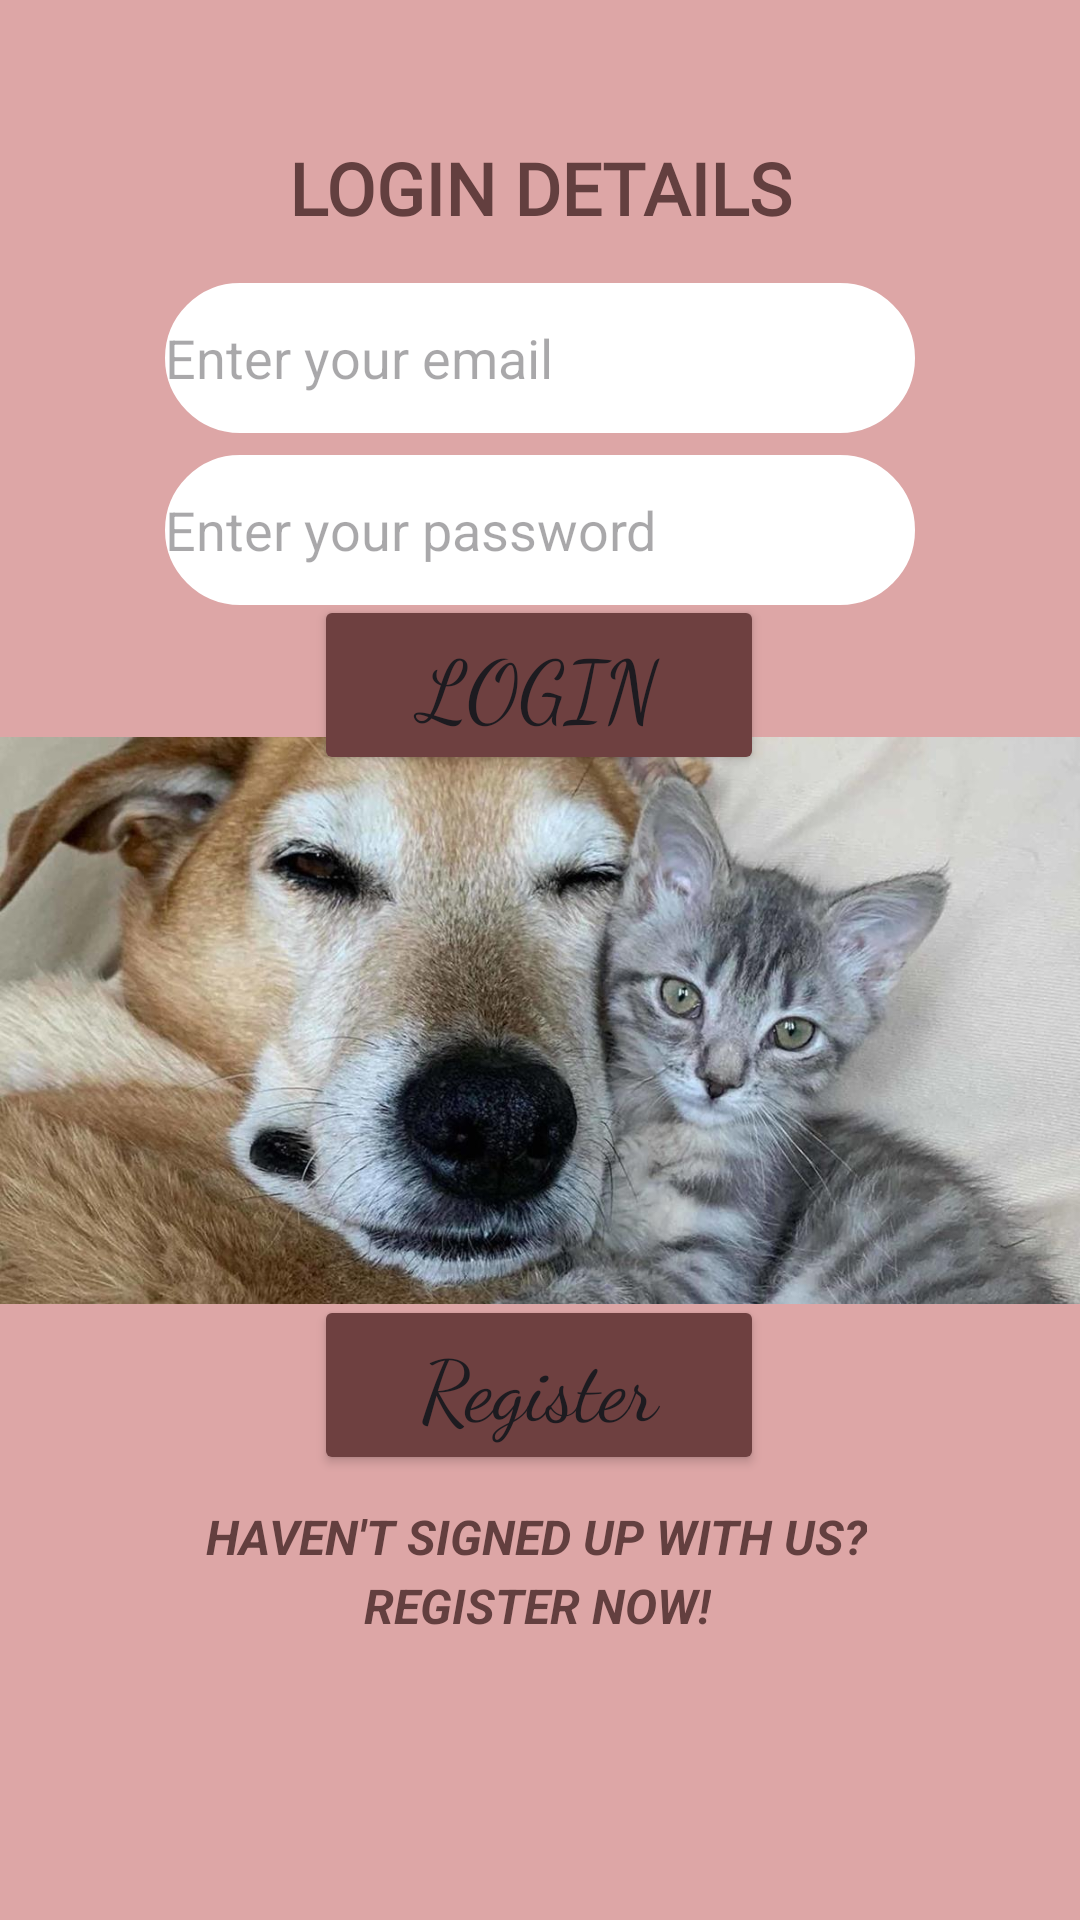

Layout XML and referenced resources for this Android screen:
<!-- AndroidManifest.xml: application theme Theme.RealPawsterBookingSystem -->
<!-- res/layout/activity_main2.xml -->
<?xml version="1.0" encoding="utf-8"?>
<androidx.constraintlayout.widget.ConstraintLayout xmlns:android="http://schemas.android.com/apk/res/android"
    xmlns:app="http://schemas.android.com/apk/res-auto"
    xmlns:tools="http://schemas.android.com/tools"
    android:layout_width="match_parent"
    android:layout_height="match_parent"
    android:background="#DDA6A6"
    tools:context=".MainActivity2">

    <Button
        android:id="@+id/btnReg"
        android:layout_width="150dp"
        android:layout_height="60dp"
        android:backgroundTint="#6E4040"
        android:fontFamily="cursive"
        android:text="Register"
        android:textAlignment="center"
        android:textAllCaps="false"
        android:textSize="28sp"
        app:layout_constraintBottom_toBottomOf="parent"
        app:layout_constraintEnd_toEndOf="parent"
        app:layout_constraintHorizontal_bias="0.498"
        app:layout_constraintStart_toStartOf="parent"
        app:layout_constraintTop_toTopOf="parent"
        app:layout_constraintVertical_bias="0.744" />

    <TextView
        android:id="@+id/textView5"
        android:layout_width="wrap_content"
        android:layout_height="wrap_content"
        android:text="Register now!"
        android:textAllCaps="true"
        android:textColor="#633F3F"
        android:textSize="16sp"
        android:textStyle="bold|italic"
        app:layout_constraintBottom_toBottomOf="parent"
        app:layout_constraintEnd_toEndOf="parent"
        app:layout_constraintHorizontal_bias="0.496"
        app:layout_constraintStart_toStartOf="parent"
        app:layout_constraintTop_toTopOf="parent"
        app:layout_constraintVertical_bias="0.848" />

    <TextView
        android:id="@+id/textView4"
        android:layout_width="wrap_content"
        android:layout_height="wrap_content"
        android:text="Haven't signed up with us?"
        android:textAllCaps="true"
        android:textColor="#633F3F"
        android:textSize="16sp"
        android:textStyle="bold|italic"
        app:layout_constraintBottom_toBottomOf="parent"
        app:layout_constraintEnd_toEndOf="parent"
        app:layout_constraintHorizontal_bias="0.492"
        app:layout_constraintStart_toStartOf="parent"
        app:layout_constraintTop_toTopOf="parent"
        app:layout_constraintVertical_bias="0.811" />

    <TextView
        android:id="@+id/textView6"
        android:layout_width="wrap_content"
        android:layout_height="wrap_content"
        android:fontFamily="@font/amethysta"
        android:text="Login Details"
        android:textAllCaps="true"
        android:textColor="#633F3F"
        android:textSize="24sp"
        android:textStyle="bold"
        app:layout_constraintBottom_toBottomOf="parent"
        app:layout_constraintEnd_toEndOf="parent"
        app:layout_constraintStart_toStartOf="parent"
        app:layout_constraintTop_toTopOf="parent"
        app:layout_constraintVertical_bias="0.076" />

    <Button
        android:id="@+id/btnLogin"
        android:layout_width="150dp"
        android:layout_height="60dp"
        android:backgroundTint="#6E4040"
        android:fontFamily="cursive"
        android:text="Login"
        android:textSize="28sp"
        app:layout_constraintBottom_toBottomOf="parent"
        app:layout_constraintEnd_toEndOf="parent"
        app:layout_constraintHorizontal_bias="0.498"
        app:layout_constraintStart_toStartOf="parent"
        app:layout_constraintTop_toTopOf="parent"
        app:layout_constraintVertical_bias="0.342" />

    <EditText
        android:id="@+id/eTP"
        android:layout_width="250dp"
        android:layout_height="50dp"
        android:background="@drawable/box"
        android:backgroundTint="@color/white"
        android:ems="10"
        android:hint="Enter your password"
        android:inputType="textPassword"
        android:textColor="@color/black"
        app:layout_constraintBottom_toBottomOf="parent"
        app:layout_constraintEnd_toEndOf="parent"
        app:layout_constraintStart_toStartOf="parent"
        app:layout_constraintTop_toTopOf="parent"
        app:layout_constraintVertical_bias="0.257" />

    <EditText
        android:id="@+id/eTE"
        android:layout_width="250dp"
        android:layout_height="50dp"
        android:background="@drawable/box"
        android:backgroundTint="@color/white"
        android:ems="10"
        android:hint="Enter your email"
        android:inputType="textEmailAddress"
        android:textAllCaps="false"
        android:textColor="@color/black"
        app:layout_constraintBottom_toBottomOf="parent"
        app:layout_constraintEnd_toEndOf="parent"
        app:layout_constraintStart_toStartOf="parent"
        app:layout_constraintTop_toTopOf="parent"
        app:layout_constraintVertical_bias="0.16" />

    <ImageView
        android:id="@+id/imageView"
        android:layout_width="360dp"
        android:layout_height="191dp"
        app:layout_constraintBottom_toBottomOf="parent"
        app:layout_constraintEnd_toEndOf="parent"
        app:layout_constraintHorizontal_bias="0.49"
        app:layout_constraintStart_toStartOf="parent"
        app:layout_constraintTop_toTopOf="parent"
        app:layout_constraintVertical_bias="0.545"
        app:srcCompat="@drawable/tomei" />
</androidx.constraintlayout.widget.ConstraintLayout>
<!-- resources referenced by this layout -->
<resources>
  <!-- drawable box (drawable) -->
  <?xml version="1.0" encoding="utf-8"?>
  <selector xmlns:android="http://schemas.android.com/apk/res/android">
      <item>
          <shape android:shape="rectangle">
              <stroke android:color="@color/white" android:width="1dp"/>
              <corners android:radius="100dp"/>
          </shape>
      </item>
  
  </selector>
  <!-- drawable tomei: png bitmap (drawable, 121589 bytes) -->
  <style name="Theme.RealPawsterBookingSystem" parent="Base.Theme.RealPawsterBookingSystem" />
  <style name="Base.Theme.RealPawsterBookingSystem" parent="Theme.Material3.DayNight.NoActionBar">
          
          
      </style>
  <!-- not gathered from this repository: default colours our renderer supplied (Android Studio template values) -->
  <color name="black">#FF000000</color>
  <color name="white">#FFFFFFFF</color>
</resources>
